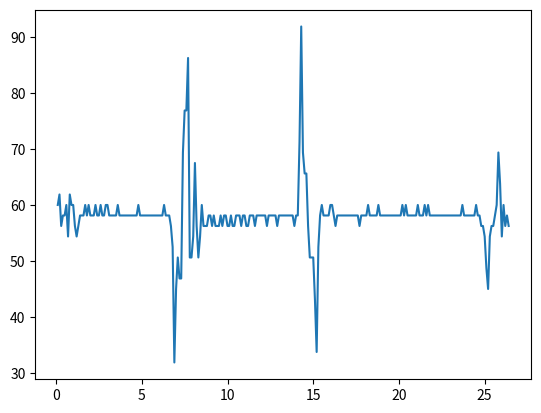

Write the Python code that produced this figure.
import matplotlib.pyplot as plt

acceleration_z = [-1.0, -1.03125, -0.9375, -0.96875, -0.96875, -1.0, -0.90625, -1.03125, -1.0, -1.0, -0.9375, -0.90625, -0.9375, -0.96875, -0.96875, -0.96875, -1.0, -0.96875, -1.0, -0.96875, -0.96875, -0.96875, -1.0, -0.96875, -0.96875, -1.0, -0.96875, -0.96875, -1.0, -1.0, -0.96875, -0.96875, -0.96875, -0.96875, -0.96875, -1.0, -0.96875, -0.96875, -0.96875, -0.96875, -0.96875, -0.96875, -0.96875, -0.96875, -0.96875, -0.96875, -0.96875, -1.0, -0.96875, -0.96875, -0.96875, -0.96875, -0.96875, -0.96875, -0.96875, -0.96875, -0.96875, -0.96875, -0.96875, -0.96875, -0.96875, -0.96875, -1.0, -0.96875, -0.96875, -0.96875, -0.9375, -0.875, -0.53125, -0.75, -0.84375, -0.78125, -0.78125, -1.15625, -1.28125, -1.28125, -1.4375, -0.84375, -0.84375, -0.90625, -1.125, -0.9375, -0.84375, -0.90625, -1.0, -0.9375, -0.9375, -0.9375, -0.96875, -0.96875, -0.9375, -0.96875, -0.9375, -0.9375, -0.9375, -0.96875, -0.9375, -0.96875, -0.96875, -0.9375, -0.9375, -0.96875, -0.9375, -0.9375, -0.96875, -0.96875, -0.96875, -0.9375, -0.96875, -0.96875, -0.9375, -0.9375, -0.96875, -0.96875, -0.96875, -0.9375, -0.96875, -0.96875, -0.96875, -0.96875, -0.96875, -0.96875, -0.9375, -0.96875, -0.96875, -0.96875, -0.96875, -0.96875, -0.9375, -0.96875, -0.96875, -0.96875, -0.96875, -0.96875, -0.96875, -0.96875, -0.96875, -0.96875, -0.9375, -0.96875, -0.96875, -1.1875, -1.53125, -1.15625, -1.09375, -1.09375, -0.9375, -0.84375, -0.84375, -0.84375, -0.71875, -0.5625, -0.875, -0.96875, -1.0, -0.96875, -0.96875, -0.96875, -0.96875, -1.0, -1.0, -0.96875, -0.9375, -0.96875, -0.96875, -0.96875, -0.96875, -0.96875, -0.96875, -0.96875, -0.96875, -0.96875, -0.96875, -0.96875, -0.96875, -0.96875, -0.9375, -0.96875, -0.96875, -0.96875, -0.96875, -1.0, -0.96875, -0.96875, -0.96875, -0.96875, -0.96875, -1.0, -0.96875, -0.96875, -0.96875, -0.96875, -0.96875, -0.96875, -0.96875, -0.96875, -0.96875, -0.96875, -0.96875, -0.96875, -0.96875, -1.0, -0.96875, -1.0, -0.96875, -0.96875, -0.96875, -0.96875, -0.96875, -0.96875, -1.0, -0.96875, -0.96875, -0.96875, -1.0, -0.96875, -1.0, -0.96875, -0.96875, -0.96875, -0.96875, -0.96875, -0.96875, -0.96875, -0.96875, -0.96875, -0.96875, -0.96875, -0.96875, -0.96875, -0.96875, -0.96875, -0.96875, -0.96875, -0.96875, -0.96875, -1.0, -0.96875, -0.96875, -0.96875, -0.96875, -0.96875, -0.96875, -0.96875, -1.0, -0.96875, -0.96875, -0.9375, -0.9375, -0.90625, -0.8125, -0.75, -0.90625, -0.9375, -0.9375, -0.96875, -1.0, -1.15625, -1.0625, -0.90625, -1.0, -0.9375, -0.96875, -0.9375]
timecount = [0.1, 0.2, 0.3, 0.4, 0.5, 0.6, 0.7, 0.8000001, 0.9000001, 1.0, 1.1, 1.2, 1.3, 1.4, 1.5, 1.6, 1.7, 1.8, 1.9, 2.0, 2.1, 2.2, 2.3, 2.4, 2.5, 2.6, 2.7, 2.799999, 2.899999, 2.999999, 3.099999, 3.199999, 3.299999, 3.399999, 3.499999, 3.599999, 3.699999, 3.799999, 3.899998, 3.999998, 4.099998, 4.199998, 4.299998, 4.399998, 4.499998, 4.599998, 4.699998, 4.799998, 4.899998, 4.999998, 5.099998, 5.199997, 5.299997, 5.399997, 5.499997, 5.599997, 5.699997, 5.799997, 5.899997, 5.999997, 6.099997, 6.199996, 6.299996, 6.399996, 6.499996, 6.599996, 6.699996, 6.799996, 6.899996, 6.999996, 7.099996, 7.199996, 7.299995, 7.399995, 7.499995, 7.599995, 7.699995, 7.799995, 7.899995, 7.999995, 8.099995, 8.199995, 8.299995, 8.399996, 8.499996, 8.599997, 8.699997, 8.799997, 8.899998, 8.999998, 9.099998, 9.199999, 9.299999, 9.4, 9.5, 9.6, 9.700001, 9.800001, 9.900002, 10.0, 10.1, 10.2, 10.3, 10.4, 10.5, 10.6, 10.70001, 10.80001, 10.90001, 11.00001, 11.10001, 11.20001, 11.30001, 11.40001, 11.50001, 11.60001, 11.70001, 11.80001, 11.90001, 12.00001, 12.10001, 12.20001, 12.30001, 12.40001, 12.50001, 12.60001, 12.70001, 12.80001, 12.90001, 13.00001, 13.10001, 13.20001, 13.30001, 13.40001, 13.50002, 13.60002, 13.70002, 13.80002, 13.90002, 14.00002, 14.10002, 14.20002, 14.30002, 14.40002, 14.50002, 14.60002, 14.70002, 14.80002, 14.90002, 15.00002, 15.10002, 15.20002, 15.30002, 15.40002, 15.50002, 15.60002, 15.70002, 15.80002, 15.90002, 16.00003, 16.10003, 16.20003, 16.30003, 16.40003, 16.50003, 16.60003, 16.70003, 16.80003, 16.90003, 17.00003, 17.10003, 17.20003, 17.30003, 17.40003, 17.50003, 17.60003, 17.70003, 17.80003, 17.90003, 18.00003, 18.10003, 18.20003, 18.30003, 18.40003, 18.50003, 18.60003, 18.70004, 18.80004, 18.90004, 19.00004, 19.10004, 19.20004, 19.30004, 19.40004, 19.50004, 19.60004, 19.70004, 19.80004, 19.90004, 20.00004, 20.10004, 20.20004, 20.30004, 20.40004, 20.50004, 20.60004, 20.70004, 20.80004, 20.90004, 21.00004, 21.10004, 21.20004, 21.30005, 21.40005, 21.50005, 21.60005, 21.70005, 21.80005, 21.90005, 22.00005, 22.10005, 22.20005, 22.30005, 22.40005, 22.50005, 22.60005, 22.70005, 22.80005, 22.90005, 23.00005, 23.10005, 23.20005, 23.30005, 23.40005, 23.50005, 23.60005, 23.70005, 23.80006, 23.90006, 24.00006, 24.10006, 24.20006, 24.30006, 24.40006, 24.50006, 24.60006, 24.70006, 24.80006, 24.90006, 25.00006, 25.10006, 25.20006, 25.30006, 25.40006, 25.50006, 25.60006, 25.70006, 25.80006, 25.90006, 26.00006, 26.10006, 26.20006, 26.30007, 26.40007]

force = []

print('start')
fig, ax = plt.subplots()
m = 60

for i, a in enumerate(acceleration_z):
    F = m * a * -1
    force.append(F)

ax.plot(timecount, force)

plt.show()